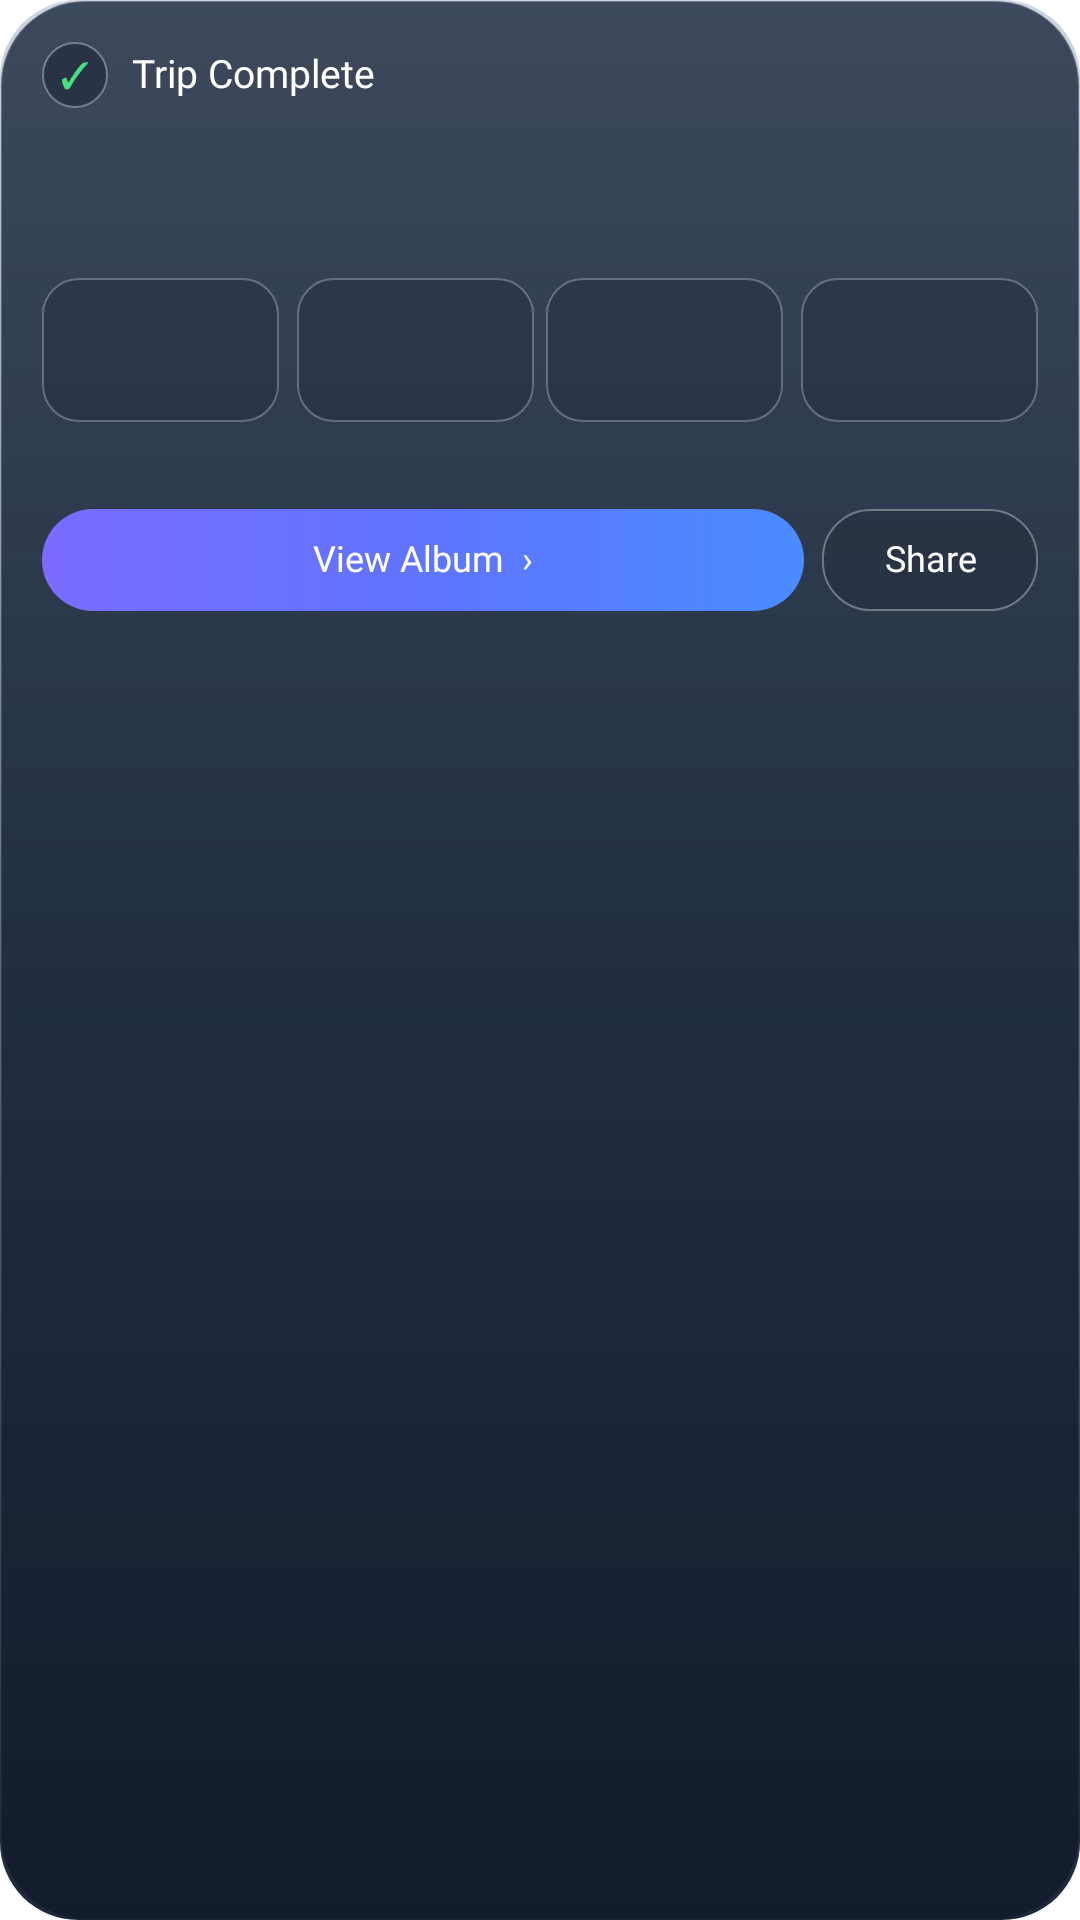

Here is an Android app screen rendered from its layout file. Give the layout XML and the strings, colors and styles it references.
<!-- AndroidManifest.xml: application theme Theme.Lumen -->
<!-- res/layout/widget_trip_complete.xml -->
<?xml version="1.0" encoding="utf-8"?>
<FrameLayout xmlns:android="http://schemas.android.com/apk/res/android"
    android:id="@+id/trip_widget_root"
    android:layout_width="match_parent"
    android:layout_height="match_parent"
    android:background="@drawable/widget_trip_glass_dark">

    <ImageView android:id="@+id/trip_widget_cover" android:layout_width="match_parent" android:layout_height="match_parent"
        android:scaleType="centerCrop" android:contentDescription="@null" />
    <FrameLayout android:layout_width="match_parent" android:layout_height="match_parent" android:background="@drawable/widget_trip_scrim" />

    <LinearLayout android:layout_width="match_parent" android:layout_height="match_parent"
        android:orientation="vertical" android:padding="14dp">

        <LinearLayout android:layout_width="match_parent" android:layout_height="wrap_content" android:gravity="center_vertical">
            <TextView android:layout_width="22dp" android:layout_height="22dp" android:gravity="center"
                android:background="@drawable/widget_trip_icon_circle" android:text="✓" android:textColor="#4ADE80"
                android:textSize="12sp" android:includeFontPadding="false" />
            <TextView android:id="@+id/trip_widget_label" android:layout_width="wrap_content" android:layout_height="wrap_content"
                android:layout_marginStart="8dp" android:text="Trip Complete" android:textColor="#FFFFFF"
                android:textSize="13sp" android:fontFamily="@font/outfit_medium" android:includeFontPadding="false" />
        </LinearLayout>

        <TextView android:id="@+id/trip_widget_title" android:layout_width="match_parent" android:layout_height="wrap_content"
            android:layout_marginTop="8dp" android:textColor="#FFFFFF" android:textSize="20sp"
            android:fontFamily="@font/outfit_semibold" android:maxLines="1" android:ellipsize="end" android:includeFontPadding="false" />
        <TextView android:id="@+id/trip_widget_dates" android:layout_width="match_parent" android:layout_height="wrap_content"
            android:layout_marginTop="2dp" android:textColor="#B8FFFFFF" android:textSize="11sp"
            android:maxLines="1" android:includeFontPadding="false" />

        <LinearLayout android:layout_width="match_parent" android:layout_height="48dp" android:layout_marginTop="10dp">
            <ImageView android:id="@+id/trip_widget_photo1" android:layout_width="0dp" android:layout_weight="1"
                android:layout_height="match_parent" android:layout_marginEnd="4dp" android:scaleType="centerCrop"
                android:background="@drawable/widget_trip_photo_frame" android:contentDescription="Memory" />
            <ImageView android:id="@+id/trip_widget_photo2" android:layout_width="0dp" android:layout_weight="1"
                android:layout_height="match_parent" android:layout_marginHorizontal="2dp" android:scaleType="centerCrop"
                android:background="@drawable/widget_trip_photo_frame" android:contentDescription="Memory" />
            <ImageView android:id="@+id/trip_widget_photo3" android:layout_width="0dp" android:layout_weight="1"
                android:layout_height="match_parent" android:layout_marginHorizontal="2dp" android:scaleType="centerCrop"
                android:background="@drawable/widget_trip_photo_frame" android:contentDescription="Memory" />
            <FrameLayout android:layout_width="0dp" android:layout_weight="1" android:layout_height="match_parent" android:layout_marginStart="4dp">
                <ImageView android:id="@+id/trip_widget_photo4" android:layout_width="match_parent" android:layout_height="match_parent"
                    android:scaleType="centerCrop" android:background="@drawable/widget_trip_photo_frame" android:contentDescription="More memories" />
                <TextView android:id="@+id/trip_widget_more" android:layout_width="match_parent" android:layout_height="match_parent"
                    android:gravity="center" android:background="#88000000" android:textColor="#FFFFFF" android:textSize="12sp"
                    android:fontFamily="@font/outfit_medium" android:visibility="gone" android:includeFontPadding="false" />
            </FrameLayout>
        </LinearLayout>

        <TextView android:id="@+id/trip_widget_stats" android:layout_width="match_parent" android:layout_height="wrap_content"
            android:layout_marginTop="8dp" android:textColor="#D5DFF0" android:textSize="11sp"
            android:maxLines="2" android:includeFontPadding="false" />

        <LinearLayout android:layout_width="match_parent" android:layout_height="wrap_content" android:layout_marginTop="8dp">
            <TextView android:id="@+id/trip_widget_primary" android:layout_width="0dp" android:layout_weight="1"
                android:layout_height="34dp" android:layout_marginEnd="6dp" android:background="@drawable/widget_trip_cta_purple"
                android:gravity="center" android:text="View Album  ›" android:textColor="#FFFFFF"
                android:textSize="12sp" android:fontFamily="@font/outfit_medium" android:includeFontPadding="false" />
            <TextView android:id="@+id/trip_widget_share" android:layout_width="72dp" android:layout_height="34dp"
                android:background="@drawable/widget_trip_share_btn" android:gravity="center" android:text="Share"
                android:textColor="#FFFFFF" android:textSize="12sp" android:fontFamily="@font/outfit_medium"
                android:includeFontPadding="false" />
        </LinearLayout>
    </LinearLayout>
</FrameLayout>
<!-- resources referenced by this layout -->
<resources>
  <!-- drawable widget_trip_cta_purple (drawable) -->
  <?xml version="1.0" encoding="utf-8"?>
  <shape xmlns:android="http://schemas.android.com/apk/res/android">
      <corners android:radius="18dp" />
      <gradient android:angle="0" android:startColor="#7B6CFF" android:centerColor="#5F74FF" android:endColor="#4A8CFF" />
  </shape>
  <!-- drawable widget_trip_glass_dark (drawable) -->
  <?xml version="1.0" encoding="utf-8"?>
  <shape xmlns:android="http://schemas.android.com/apk/res/android">
      <corners android:radius="28dp" />
      <solid android:color="#D2141824" />
      <stroke android:width="0.8dp" android:color="#55FFFFFF" />
  </shape>
  <!-- drawable widget_trip_icon_circle (drawable) -->
  <?xml version="1.0" encoding="utf-8"?>
  <shape xmlns:android="http://schemas.android.com/apk/res/android" android:shape="oval">
      <solid android:color="#66101828" />
      <stroke android:width="0.7dp" android:color="#55FFFFFF" />
  </shape>
  <!-- drawable widget_trip_photo_frame (drawable) -->
  <?xml version="1.0" encoding="utf-8"?>
  <shape xmlns:android="http://schemas.android.com/apk/res/android">
      <corners android:radius="12dp" />
      <solid android:color="#33101828" />
      <stroke android:width="0.6dp" android:color="#44FFFFFF" />
  </shape>
  <!-- drawable widget_trip_scrim (drawable) -->
  <shape xmlns:android="http://schemas.android.com/apk/res/android"><corners android:radius="26dp"/><gradient android:angle="270" android:startColor="#403A6090" android:centerColor="#AB15253C" android:endColor="#F010192A"/></shape>
  <!-- drawable widget_trip_share_btn (drawable) -->
  <?xml version="1.0" encoding="utf-8"?>
  <shape xmlns:android="http://schemas.android.com/apk/res/android">
      <corners android:radius="16dp" />
      <solid android:color="#55202838" />
      <stroke android:width="0.7dp" android:color="#55FFFFFF" />
  </shape>
  <style name="Theme.Lumen" parent="android:Theme.Material.NoActionBar">
          <item name="android:windowShowWallpaper">true</item>
          <item name="android:windowBackground">@android:color/transparent</item>
          <item name="android:colorBackgroundCacheHint">@null</item>
          <item name="android:statusBarColor">@android:color/transparent</item>
          <item name="android:navigationBarColor">@android:color/transparent</item>
          <item name="android:windowDrawsSystemBarBackgrounds">true</item>
          <item name="android:windowLightStatusBar">false</item>
      </style>
</resources>
